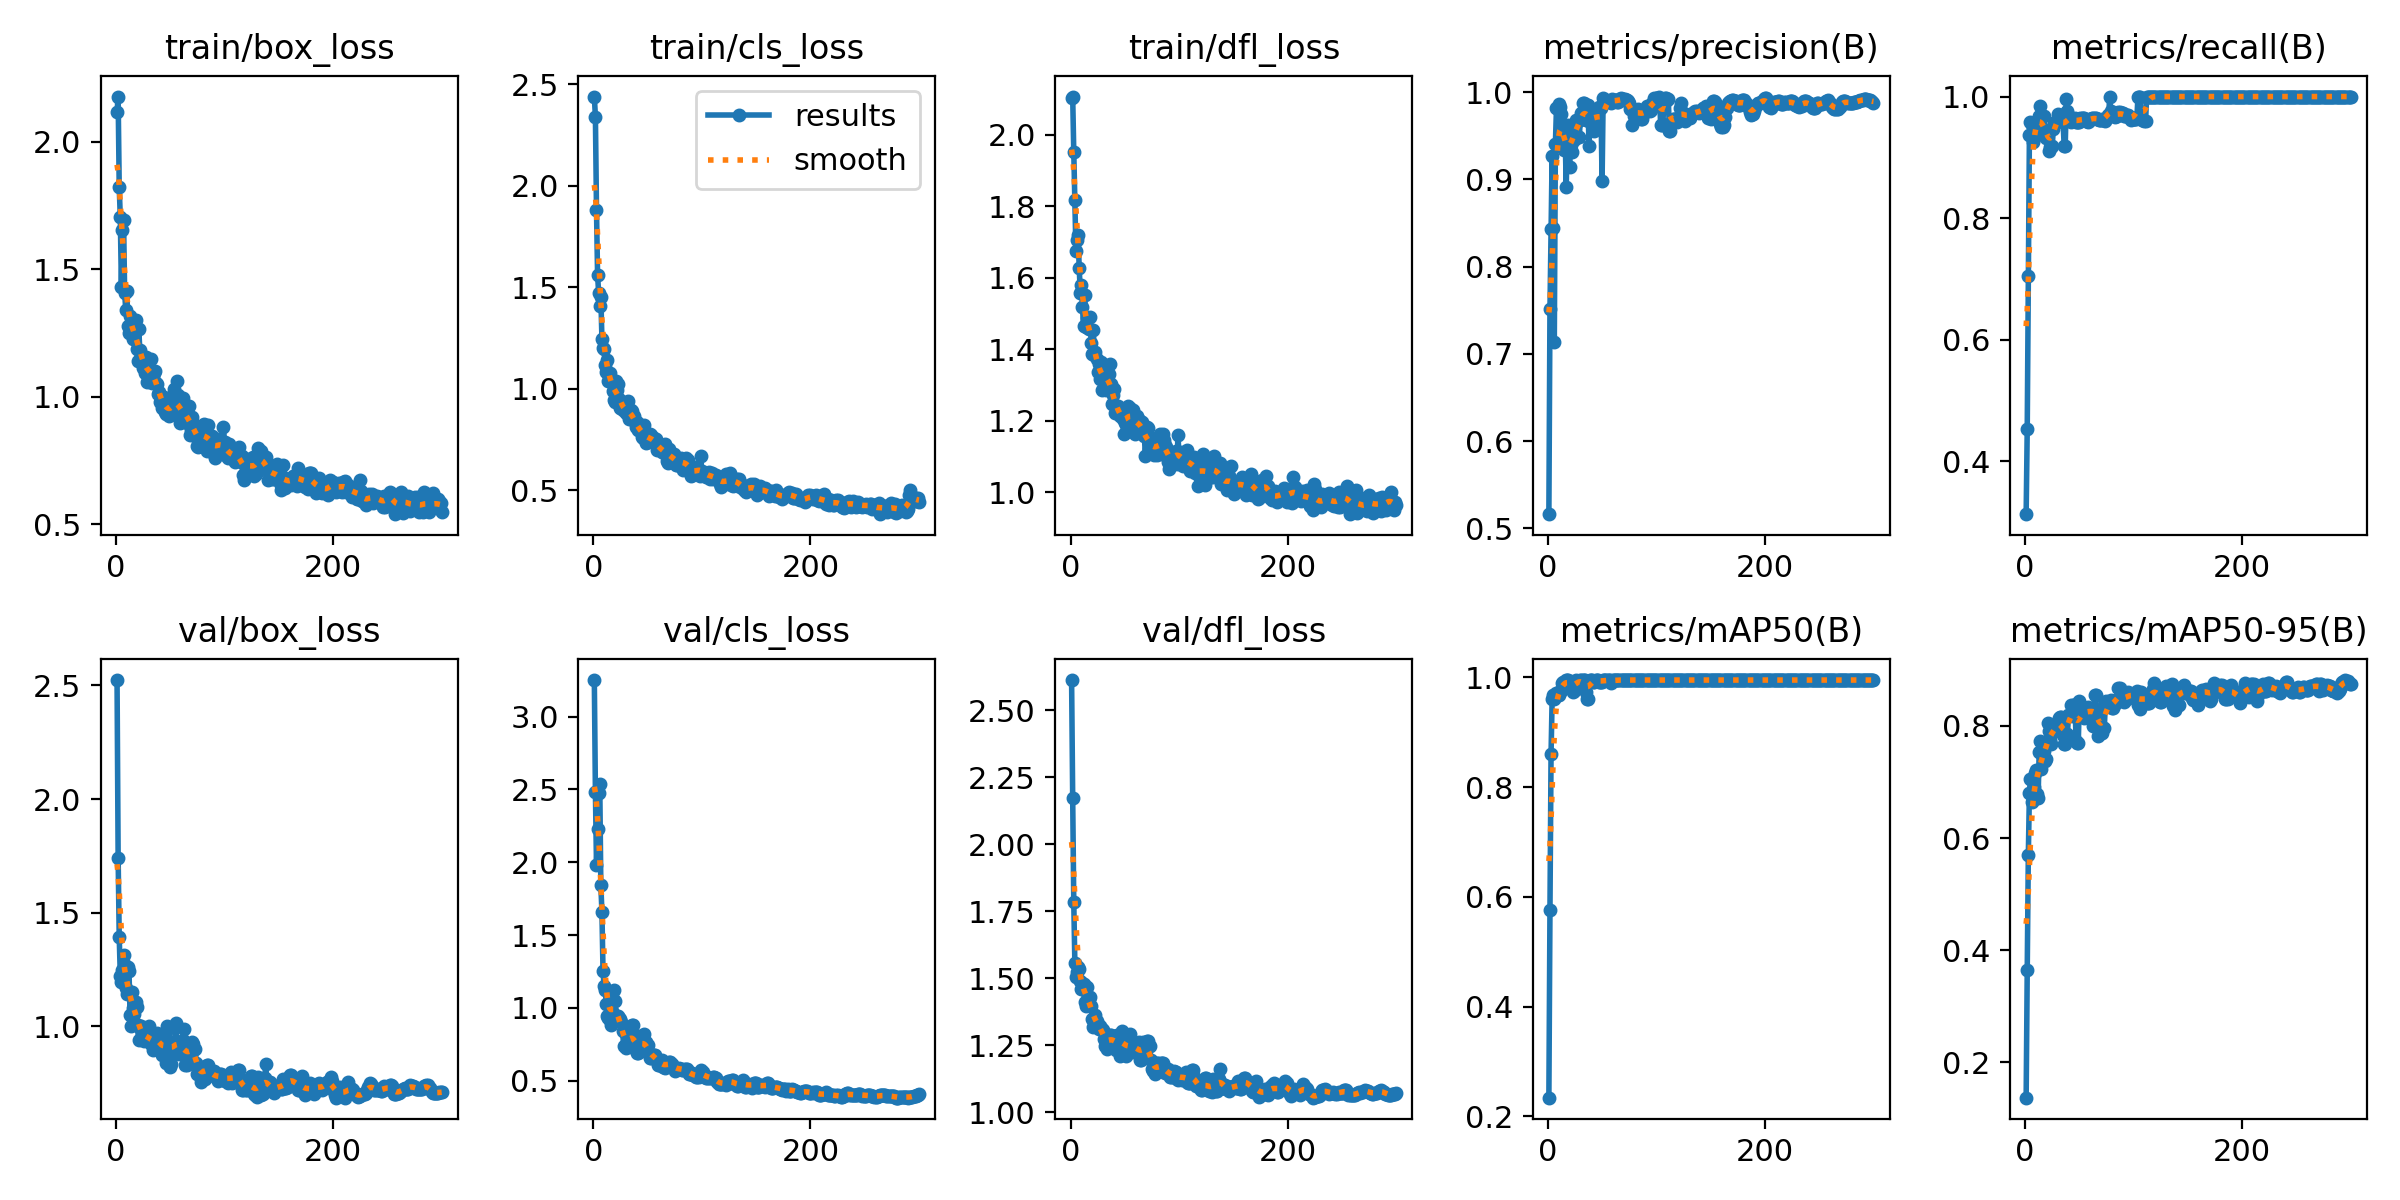

Values plotted in this chart, from the file beside it:
epoch, train/box_loss, train/cls_loss, train/dfl_loss, metrics/precision(B), metrics/recall(B), metrics/mAP50(B), metrics/mAP50-95(B), val/box_loss, val/cls_loss, val/dfl_loss, lr/pg0, lr/pg1, lr/pg2
1, 2.119, 2.44, 2.104, 0.5164, 0.3125, 0.2342, 0.1373, 2.524, 3.25, 2.612, 2.222e-05, 2.222e-05, 2.222e-05
2, 2.178, 2.341, 2.107, 0.7517, 0.4535, 0.5753, 0.3653, 1.742, 2.482, 2.174, 5.5367e-05, 5.5367e-05, 5.5367e-05
3, 1.822, 1.883, 1.953, 0.8428, 0.705, 0.8604, 0.5691, 1.393, 1.983, 1.784, 8.8293e-05, 8.8293e-05, 8.8293e-05
4, 1.704, 1.56, 1.817, 0.9267, 0.9361, 0.9601, 0.6798, 1.221, 2.231, 1.556, 0.000121, 0.000121, 0.000121
5, 1.432, 1.473, 1.676, 0.844, 0.9583, 0.9676, 0.7054, 1.193, 2.473, 1.506, 0.0001535, 0.0001535, 0.0001535
6, 1.655, 1.408, 1.705, 0.7138, 0.9529, 0.9608, 0.6642, 1.247, 2.539, 1.523, 0.0001857, 0.0001857, 0.0001857
7, 1.695, 1.453, 1.719, 0.9407, 0.9246, 0.9652, 0.6672, 1.314, 1.843, 1.542, 0.0002178, 0.0002178, 0.0002178
8, 1.408, 1.247, 1.628, 0.9817, 0.9311, 0.971, 0.6915, 1.27, 1.659, 1.535, 0.0002496, 0.0002496, 0.0002496
9, 1.343, 1.202, 1.559, 0.9809, 0.9583, 0.9684, 0.7162, 1.169, 1.256, 1.491, 0.0002812, 0.0002812, 0.0002812
10, 1.417, 1.197, 1.581, 0.9865, 0.9583, 0.968, 0.7212, 1.139, 1.147, 1.46, 0.0003126, 0.0003126, 0.0003126
11, 1.277, 1.116, 1.518, 0.9826, 0.9583, 0.9742, 0.6795, 1.261, 1.121, 1.484, 0.0003438, 0.0003438, 0.0003438
12, 1.25, 1.081, 1.465, 0.9752, 0.9583, 0.9742, 0.6717, 1.244, 1.03, 1.481, 0.0003747, 0.0003747, 0.0003747
13, 1.319, 1.142, 1.551, 0.9615, 0.9682, 0.9893, 0.753, 1.048, 0.945, 1.412, 0.0004055, 0.0004055, 0.0004055
14, 1.262, 1.041, 1.462, 0.9513, 0.9846, 0.9919, 0.7727, 1.001, 0.9313, 1.396, 0.000436, 0.000436, 0.000436
15, 1.299, 1.077, 1.488, 0.9341, 0.9452, 0.9879, 0.7231, 1.15, 0.9171, 1.466, 0.0004663, 0.0004663, 0.0004663
16, 1.227, 1.041, 1.459, 0.9484, 0.9476, 0.9919, 0.7491, 1.08, 0.8799, 1.431, 0.0004963, 0.0004963, 0.0004963
17, 1.271, 1.044, 1.456, 0.8916, 0.9687, 0.995, 0.7545, 1.054, 0.9782, 1.422, 0.0005262, 0.0005262, 0.0005262
18, 1.3, 0.9906, 1.49, 0.9576, 0.9453, 0.995, 0.7382, 1.107, 1.062, 1.429, 0.0005558, 0.0005558, 0.0005558
19, 1.187, 0.9453, 1.419, 0.9622, 0.9324, 0.995, 0.741, 1.082, 1.126, 1.398, 0.0005852, 0.0005852, 0.0005852
20, 1.14, 0.9372, 1.387, 0.9144, 0.942, 0.9893, 0.769, 1.005, 1.047, 1.349, 0.0006144, 0.0006144, 0.0006144
21, 1.264, 1.04, 1.453, 0.9392, 0.9446, 0.9919, 0.8054, 0.9387, 0.9236, 1.319, 0.0006434, 0.0006434, 0.0006434
22, 1.183, 0.9941, 1.385, 0.9311, 0.91, 0.9799, 0.7907, 0.9925, 0.9443, 1.349, 0.0006721, 0.0006721, 0.0006721
23, 1.149, 1.024, 1.393, 0.9492, 0.9167, 0.9728, 0.7749, 0.9987, 0.9426, 1.363, 0.0007006, 0.0007006, 0.0007006
24, 1.159, 0.9495, 1.372, 0.9454, 0.9174, 0.9759, 0.7677, 0.9634, 0.9335, 1.342, 0.0007289, 0.0007289, 0.0007289
25, 1.115, 0.9063, 1.337, 0.9651, 0.918, 0.9893, 0.7898, 0.9508, 0.924, 1.328, 0.000757, 0.000757, 0.000757
26, 1.127, 0.9051, 1.358, 0.9684, 0.9458, 0.995, 0.7996, 0.9333, 0.9024, 1.31, 0.0007849, 0.0007849, 0.0007849
27, 1.095, 0.895, 1.317, 0.9663, 0.9551, 0.9935, 0.7908, 0.9594, 0.8409, 1.323, 0.0008125, 0.0008125, 0.0008125
28, 1.156, 0.9251, 1.364, 0.9489, 0.9583, 0.9919, 0.796, 0.9462, 0.7392, 1.311, 0.00084, 0.00084, 0.00084
29, 1.056, 0.8891, 1.287, 0.9489, 0.9583, 0.9919, 0.796, 0.9462, 0.7392, 1.311, 0.0008672, 0.0008672, 0.0008672
30, 1.101, 0.8814, 1.314, 0.9686, 0.9705, 0.995, 0.8013, 0.999, 0.7225, 1.307, 0.0008942, 0.0008942, 0.0008942
31, 1.104, 0.883, 1.341, 0.9757, 0.968, 0.995, 0.8142, 0.9619, 0.7465, 1.273, 0.0009209, 0.0009209, 0.0009209
32, 1.148, 0.9425, 1.349, 0.9872, 0.9644, 0.995, 0.8162, 0.9198, 0.7831, 1.248, 0.0009475, 0.0009475, 0.0009475
33, 1.054, 0.8521, 1.286, 0.9872, 0.9644, 0.995, 0.8162, 0.9198, 0.7831, 1.248, 0.0009738, 0.0009738, 0.0009738
34, 1.079, 0.878, 1.307, 0.9797, 0.9693, 0.995, 0.8128, 0.8958, 0.75, 1.238, 0.00099, 0.00099, 0.00099
35, 1.092, 0.8954, 1.331, 0.9677, 0.9583, 0.974, 0.7833, 0.9234, 0.8404, 1.263, 0.0009863, 0.0009863, 0.0009863
36, 1.101, 0.8914, 1.358, 0.9848, 0.9192, 0.9601, 0.7684, 0.965, 0.8848, 1.29, 0.0009827, 0.0009827, 0.0009827
37, 1.054, 0.8459, 1.303, 0.9848, 0.9192, 0.9601, 0.7684, 0.965, 0.8848, 1.29, 0.000979, 0.000979, 0.000979
38, 1.051, 0.8669, 1.248, 0.9387, 0.9964, 0.9919, 0.7828, 0.9691, 0.7269, 1.287, 0.0009754, 0.0009754, 0.0009754
39, 1.012, 0.8108, 1.272, 0.9662, 0.9769, 0.995, 0.7849, 0.9429, 0.72, 1.271, 0.0009717, 0.0009717, 0.0009717
40, 1.017, 0.8373, 1.289, 0.9798, 0.9663, 0.995, 0.8188, 0.9169, 0.6876, 1.263, 0.000968, 0.000968, 0.000968
41, 0.98, 0.7958, 1.22, 0.9798, 0.9663, 0.995, 0.8188, 0.9169, 0.6876, 1.263, 0.0009643, 0.0009643, 0.0009643
42, 0.9551, 0.8013, 1.234, 0.973, 0.9583, 0.9919, 0.8369, 0.8721, 0.7634, 1.234, 0.0009607, 0.0009607, 0.0009607
43, 0.996, 0.8009, 1.227, 0.9557, 0.9619, 0.9921, 0.8182, 0.9485, 0.8055, 1.289, 0.000957, 0.000957, 0.000957
44, 1.001, 0.8036, 1.242, 0.9691, 0.9606, 0.995, 0.838, 0.8915, 0.7548, 1.253, 0.0009534, 0.0009534, 0.0009534
45, 0.942, 0.7632, 1.222, 0.9691, 0.9606, 0.995, 0.838, 0.8915, 0.7548, 1.253, 0.0009497, 0.0009497, 0.0009497
46, 0.9325, 0.76, 1.212, 0.9786, 0.9644, 0.995, 0.837, 0.8375, 0.7139, 1.209, 0.000946, 0.000946, 0.000946
47, 0.9788, 0.8208, 1.226, 0.9824, 0.9583, 0.9919, 0.7736, 0.9987, 0.8233, 1.304, 0.0009424, 0.0009424, 0.0009424
48, 0.9643, 0.7889, 1.206, 0.9821, 0.9583, 0.9919, 0.7689, 0.9901, 0.7644, 1.294, 0.0009387, 0.0009387, 0.0009387
49, 0.9243, 0.7344, 1.165, 0.9821, 0.9583, 0.9919, 0.7689, 0.9901, 0.7644, 1.294, 0.000935, 0.000935, 0.000935
50, 0.9321, 0.737, 1.194, 0.8976, 0.9583, 0.9919, 0.8449, 0.8218, 0.7456, 1.219, 0.0009313, 0.0009313, 0.0009313
51, 0.9392, 0.749, 1.19, 0.9929, 0.9645, 0.995, 0.8361, 0.8309, 0.6821, 1.212, 0.0009277, 0.0009277, 0.0009277
52, 0.9333, 0.7772, 1.208, 0.9911, 0.9643, 0.995, 0.8271, 0.8899, 0.6587, 1.241, 0.000924, 0.000924, 0.000924
53, 1.03, 0.7708, 1.243, 0.9911, 0.9643, 0.995, 0.8271, 0.8899, 0.6587, 1.241, 0.0009204, 0.0009204, 0.0009204
54, 0.9848, 0.7501, 1.204, 0.9915, 0.9642, 0.995, 0.8146, 0.9227, 0.6709, 1.255, 0.0009167, 0.0009167, 0.0009167
55, 0.9411, 0.7421, 1.237, 0.9898, 0.9634, 0.995, 0.8205, 1.015, 0.678, 1.291, 0.000913, 0.000913, 0.000913
56, 1.062, 0.7581, 1.213, 0.9895, 0.9599, 0.995, 0.826, 0.9256, 0.6783, 1.241, 0.0009093, 0.0009093, 0.0009093
57, 1.009, 0.7406, 1.214, 0.9895, 0.9599, 0.995, 0.826, 0.9256, 0.6783, 1.241, 0.0009057, 0.0009057, 0.0009057
58, 0.9281, 0.7542, 1.23, 0.988, 0.9583, 0.9893, 0.834, 0.8765, 0.6524, 1.224, 0.000902, 0.000902, 0.000902
59, 0.8975, 0.7011, 1.164, 0.9918, 0.9597, 0.9935, 0.8196, 0.9176, 0.6496, 1.256, 0.0008984, 0.0008984, 0.0008984
60, 0.9536, 0.7058, 1.177, 0.9905, 0.9634, 0.995, 0.83, 0.8879, 0.6069, 1.239, 0.0008947, 0.0008947, 0.0008947
... 240 more rows
